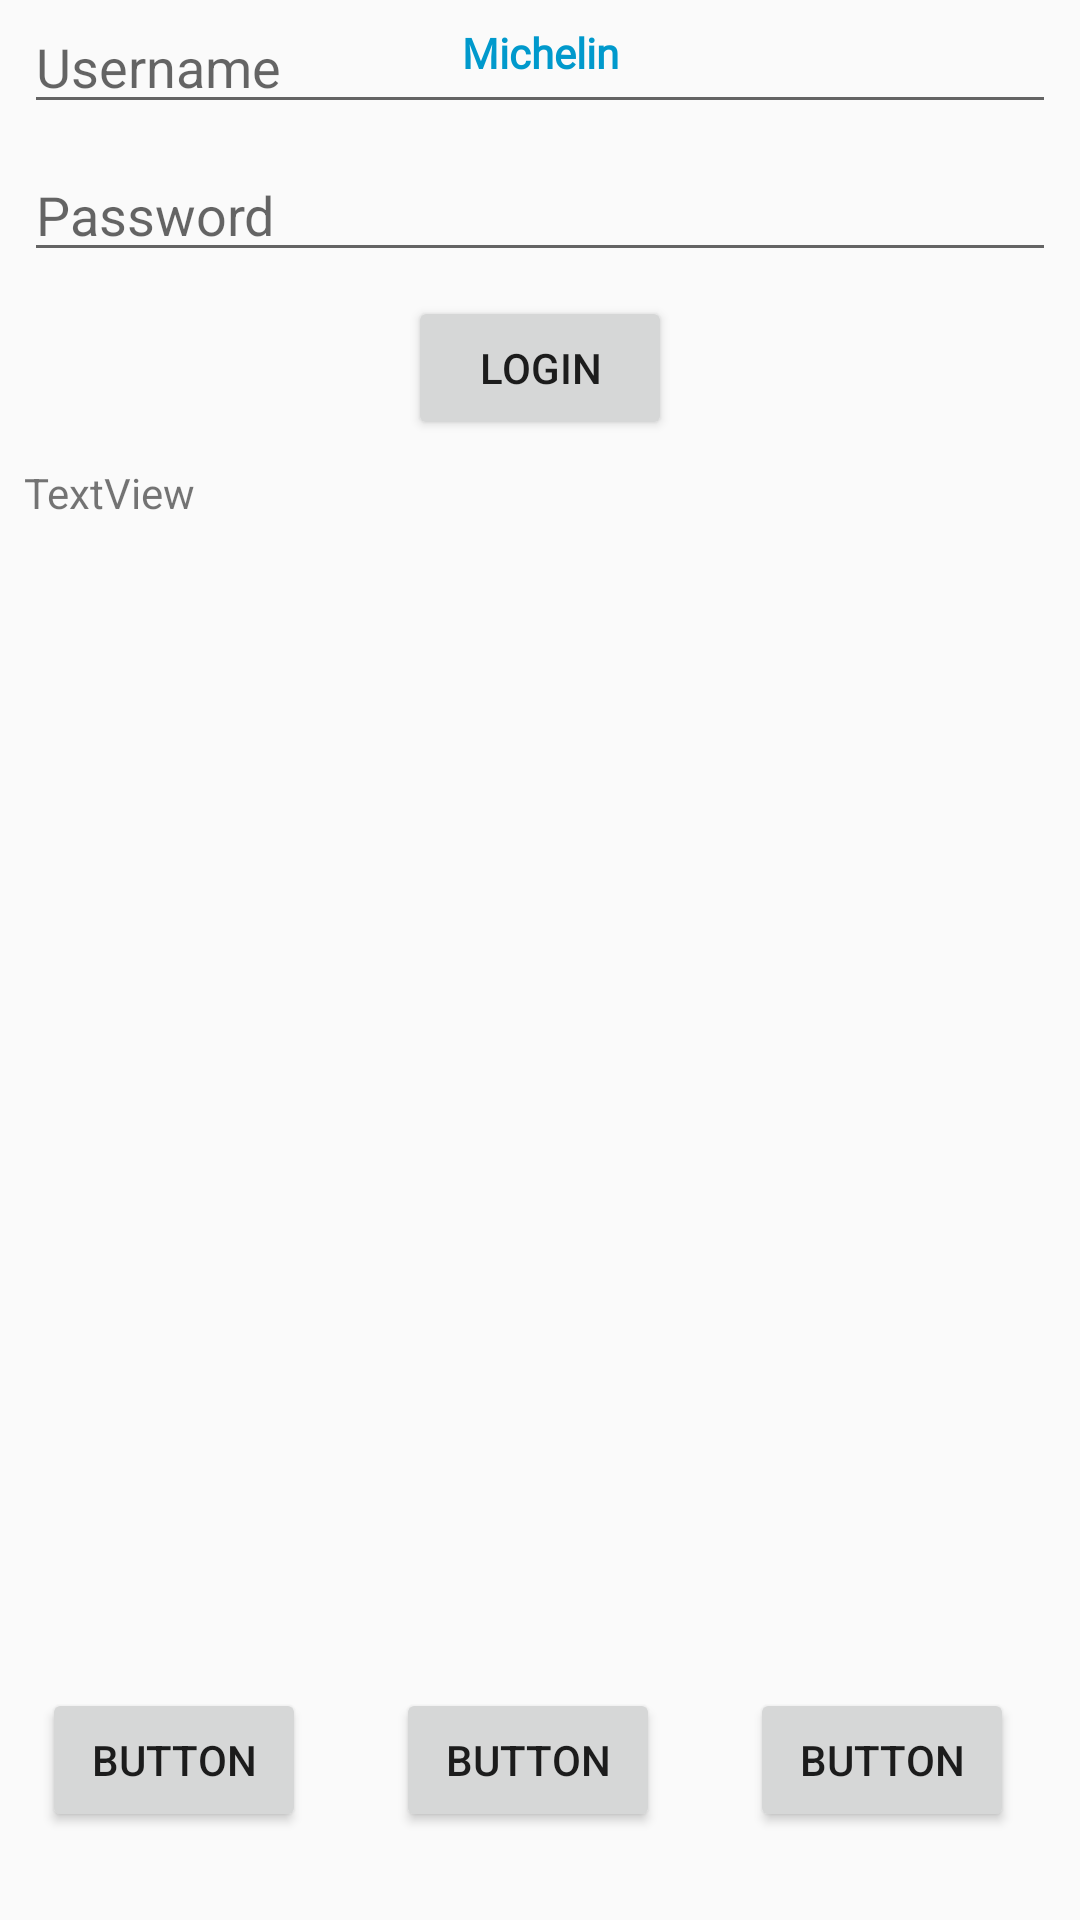

This screen was rendered from an Android layout file. Write that file and the resources it references.
<!-- AndroidManifest.xml: application theme AppTheme -->
<!-- res/layout/activity_constrainst.xml -->
<?xml version="1.0" encoding="utf-8"?>
<androidx.constraintlayout.widget.ConstraintLayout
        xmlns:android="http://schemas.android.com/apk/res/android"
        xmlns:tools="http://schemas.android.com/tools"
        xmlns:app="http://schemas.android.com/apk/res-auto"
        android:layout_width="match_parent"
        android:layout_height="match_parent"
        tools:context=".ConstrainstActivity">

    <TextView
            android:text="Michelin"
            android:layout_width="wrap_content"
            android:layout_height="wrap_content"
            android:id="@+id/textView" android:layout_marginTop="8dp"
            app:layout_constraintTop_toTopOf="parent" app:layout_constraintStart_toStartOf="parent"
            android:layout_marginStart="8dp" app:layout_constraintEnd_toEndOf="parent" android:layout_marginEnd="8dp"
            android:fontFamily="@font/roboto" android:textStyle="bold"
            android:textColor="@android:color/holo_blue_dark"/>
    <EditText
            android:layout_width="0dp"
            android:layout_height="wrap_content"
            android:inputType="textEmailAddress"
            android:ems="10"
            tools:layout_editor_absoluteY="68dp" android:id="@+id/editText3" app:layout_constraintEnd_toEndOf="parent"
            android:layout_marginEnd="8dp" app:layout_constraintStart_toStartOf="parent"
            android:layout_marginStart="8dp" android:hint="Username"/>
    <EditText
            android:layout_width="0dp"
            android:layout_height="wrap_content"
            android:inputType="textPassword"
            android:ems="10"
            android:id="@+id/editText4" android:layout_marginTop="8dp"
            app:layout_constraintTop_toBottomOf="@+id/editText3" app:layout_constraintStart_toStartOf="parent"
            android:layout_marginStart="8dp" android:layout_marginEnd="8dp" app:layout_constraintEnd_toEndOf="parent"
            android:hint="Password"/>
    <Button
            android:text="Login"
            android:layout_width="wrap_content"
            android:layout_height="wrap_content"
            android:id="@+id/button" app:layout_constraintEnd_toEndOf="parent" android:layout_marginEnd="8dp"
            app:layout_constraintStart_toStartOf="parent" android:layout_marginStart="8dp"
            android:layout_marginTop="8dp" app:layout_constraintTop_toBottomOf="@+id/editText4"/>
    <Button
            android:text="Button"
            android:layout_width="wrap_content"
            android:layout_height="wrap_content"
            android:id="@+id/button2"
            app:layout_constraintBaseline_toBaselineOf="@+id/button3" app:layout_constraintStart_toStartOf="parent"
            app:layout_constraintHorizontal_bias="0.5" app:layout_constraintEnd_toStartOf="@+id/button3"
            android:layout_marginEnd="16dp"/>
    <Button
            android:text="Button"
            android:layout_width="wrap_content"
            android:layout_height="wrap_content"
            android:id="@+id/button3"
            app:layout_constraintStart_toEndOf="@+id/button2" app:layout_constraintHorizontal_bias="0.5"
            app:layout_constraintEnd_toStartOf="@+id/button4" android:layout_marginTop="8dp"
            app:layout_constraintTop_toBottomOf="@+id/button" android:layout_marginBottom="8dp"
            app:layout_constraintBottom_toBottomOf="parent" app:layout_constraintVertical_bias="0.95"/>
    <Button
            android:text="Button"
            android:layout_width="wrap_content"
            android:layout_height="wrap_content"
            android:id="@+id/button4" app:layout_constraintEnd_toEndOf="parent" android:layout_marginEnd="8dp"
            app:layout_constraintBaseline_toBaselineOf="@+id/button3" app:layout_constraintStart_toEndOf="@+id/button3"
            app:layout_constraintHorizontal_bias="0.5" android:layout_marginStart="16dp"/>
    <TextView
            android:text="TextView"
            android:layout_width="wrap_content"
            android:layout_height="wrap_content"
            android:id="@+id/textView2" android:layout_marginStart="8dp" app:layout_constraintStart_toStartOf="parent"
            android:layout_marginTop="8dp" app:layout_constraintTop_toBottomOf="@+id/button"/>
</androidx.constraintlayout.widget.ConstraintLayout>
<!-- resources referenced by this layout -->
<resources>
  <style name="AppTheme" parent="Theme.AppCompat.Light.DarkActionBar">
          
          <item name="colorPrimary">@color/colorPrimary</item>
          <item name="colorPrimaryDark">@color/colorPrimaryDark</item>
          <item name="colorAccent">@color/colorAccent</item>
      </style>
  <!-- not gathered from this repository: default colours our renderer supplied (Android Studio template values) -->
  <color name="colorPrimary">#FF6200EE</color>
  <color name="colorPrimaryDark">#FF3700B3</color>
  <color name="colorAccent">#FF03DAC5</color>
</resources>
